pico-8 play session: mixed d-pad (fixed 12-tick cycle)

[t = 1 s] mixed d-pad (1.2s cycle ×~1): → ← ↑ ↓ + 🅾/❎ taps, ~1s
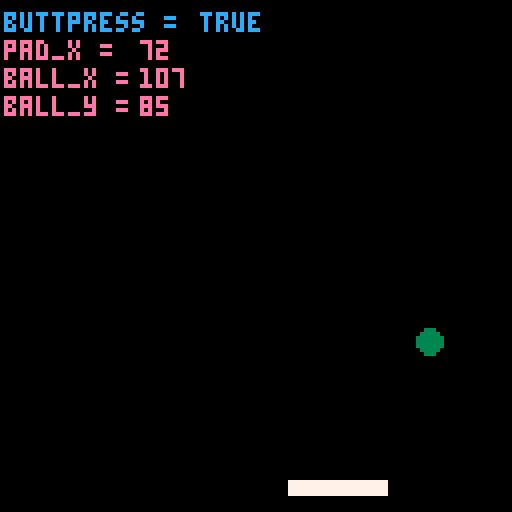
[t = 2 s] mixed d-pad (1.2s cycle ×~1): → ← ↑ ↓ + 🅾/❎ taps, ~2s
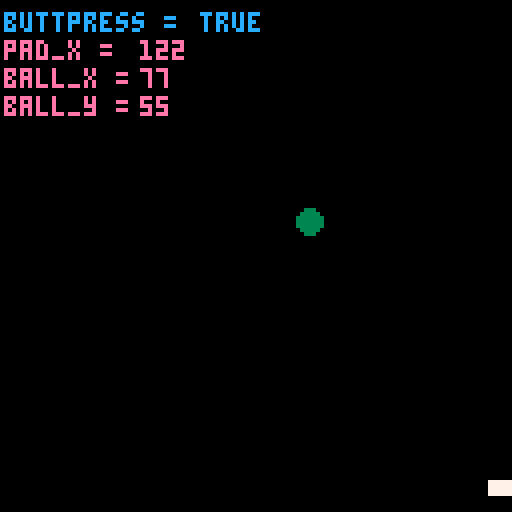
[t = 4 s] mixed d-pad (1.2s cycle ×~3): → ← ↑ ↓ + 🅾/❎ taps, ~4s
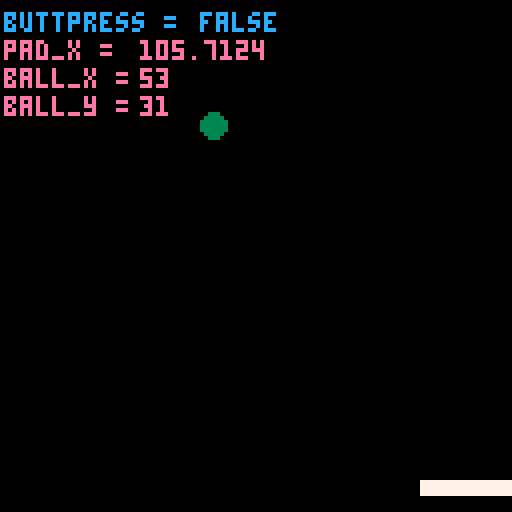
[t = 8 s] mixed d-pad (1.2s cycle ×~6): → ← ↑ ↓ + 🅾/❎ taps, ~8s
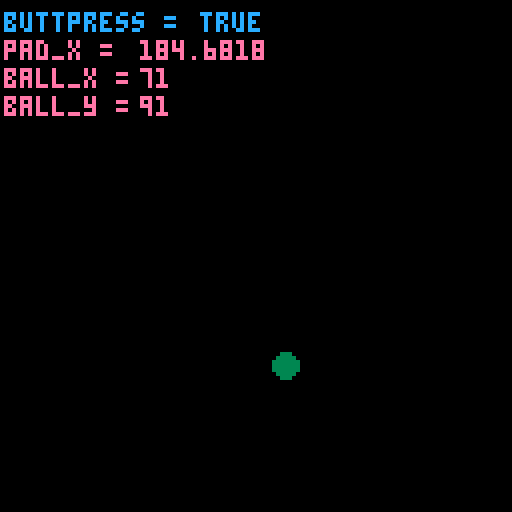

pico-8 cartridge
version 16
__lua__
-- where does the ball begin?
ball_x = 2
x_speed = 3
ball_y = 28
y_speed = 3
ball_size = 3
col = 0


pad_x = 52
pad_y = 120
--paddle speed
pad_speed = 0
--paddle size
pad_w = 24
pad_h = 3
pad_c = 7

function _init()
cls()
end

function _update()
	buttpress = false
	--always resets to false each frame
	if btn(0) then
	buttpress = true
	--left(can do += instead)
	pad_speed=- 5
	--pad_x = pad_x-5
	end
	if btn(1) then
	buttpress = true
	--right(can do += instead)
	pad_speed=5
	--pad_x = pad_x+5
	end
	--if at the frame update 
	--a button isn't getting
	--pressed, slow down
	if not (buttpress) then
	pad_speed = pad_speed/1.7 
	end
	pad_x+=pad_speed
	
	--this is for ball speed
ball_y = ball_y+y_speed
ball_x = ball_x+x_speed

	--these are statements about ball movement.
	--can also make these 2 if into 1 with "or"
	if ball_x > 127 
	then x_speed = -3
	sfx(0) 
	end

	if ball_x < 1 
	then x_speed = 3 
	sfx(0)
	end

	if ball_y > 127 
	then y_speed = -3 
	sfx(0)
	end

	if ball_y < 1 
	then y_speed = 3
	sfx(0)
	end
end

function _draw()
	--background - ball - paddle
	cls()
 print('buttpress =', 1, 3, 12)
	print(buttpress, 50, 3, 12)
 print('pad_x = ', 1, 10, 14)
 print(pad_x, 35,10,14)
 print('ball_x = ', 1, 17, 14)
 print(ball_x, 35,17,14)
 print('ball_y = ', 1,24 , 14)
 print(ball_y, 35,24,14)
	circfill(ball_x,ball_y,ball_size,3)
	rectfill(pad_x, pad_y,pad_x+pad_w,pad_y+pad_h,pad_c)
end
